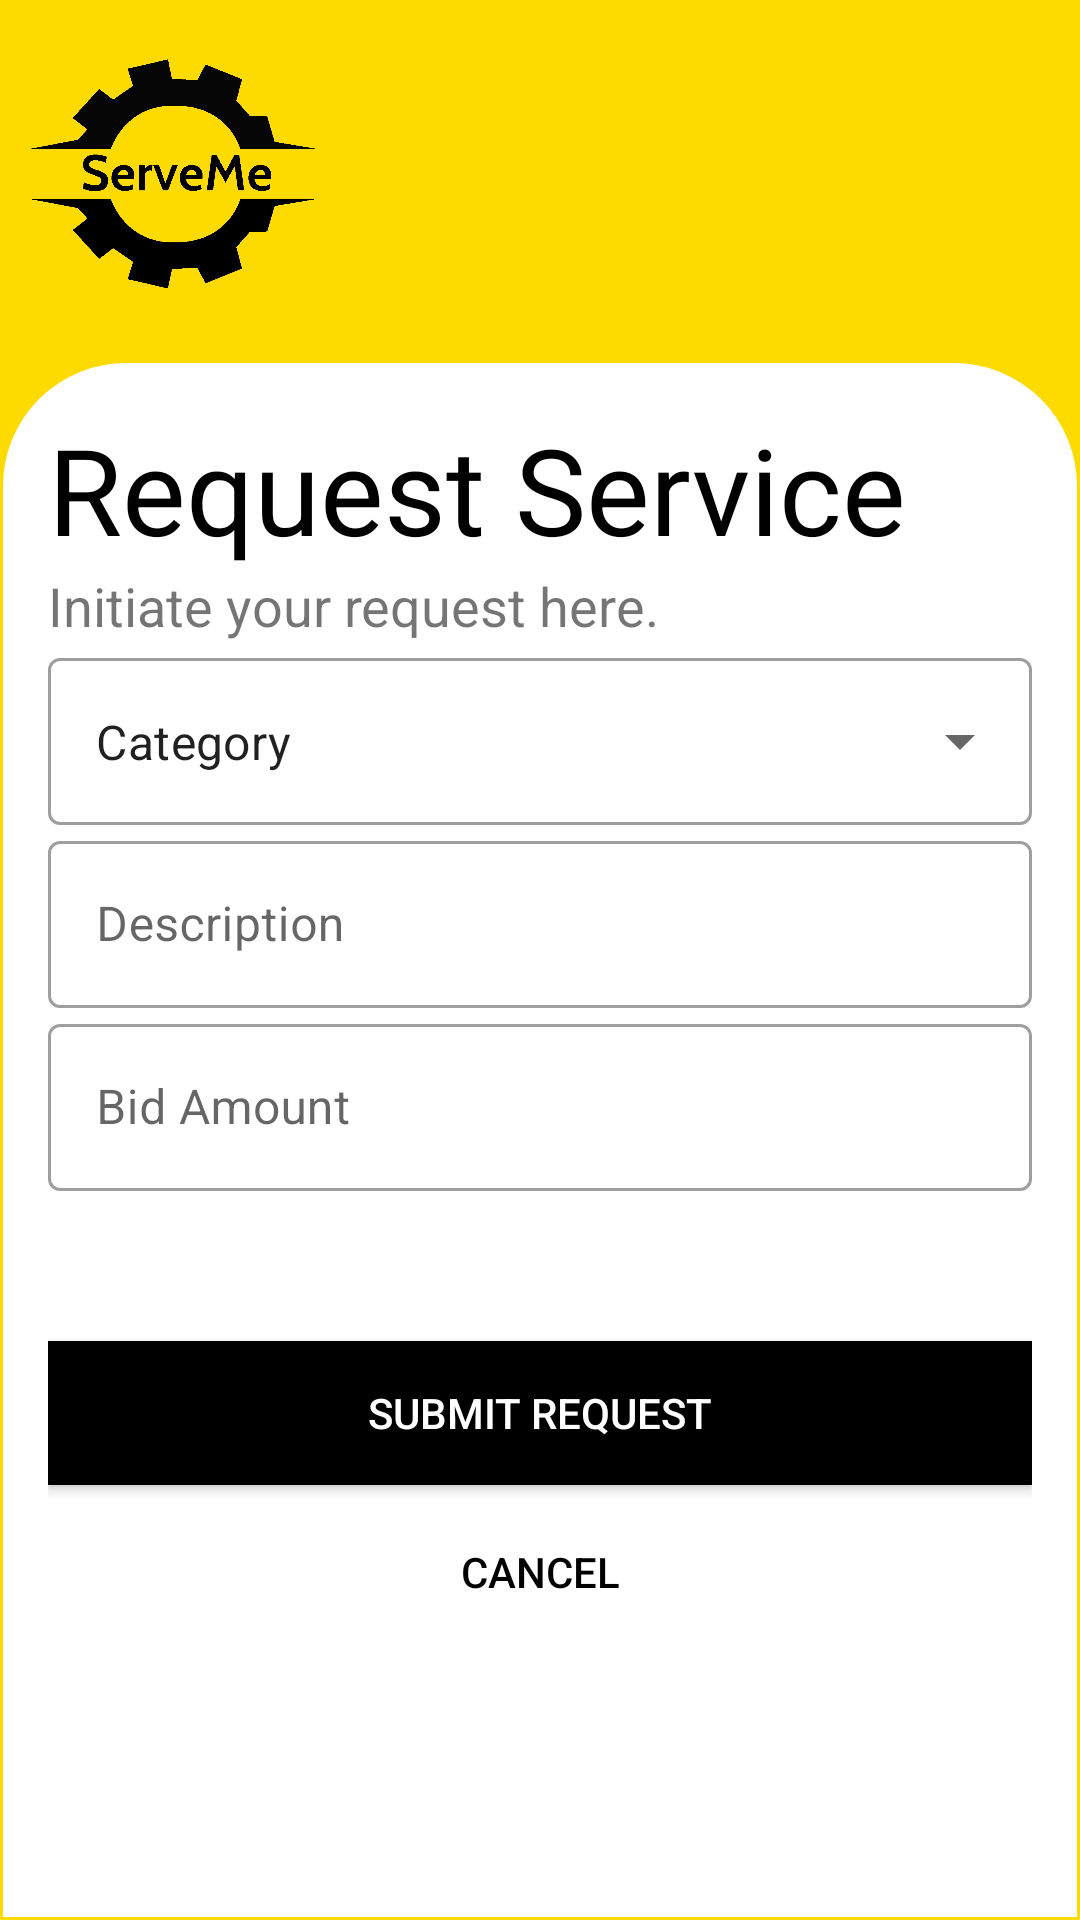

Reconstruct the res/layout file that produces this screen, plus the resources it refers to.
<!-- AndroidManifest.xml: application theme Theme.ServeMeM1 -->
<!-- res/layout/activity_request_service.xml -->
<?xml version="1.0" encoding="UTF-8" ?>
<LinearLayout xmlns:android="http://schemas.android.com/apk/res/android"
    xmlns:app="http://schemas.android.com/apk/res-auto"
    xmlns:tools="http://schemas.android.com/tools"
    android:layout_width="match_parent"
    android:layout_height="match_parent"
    tools:context=".Registration"
    android:orientation="vertical"
    android:background="#fdda00"
    android:padding="1dp"
    >

    <ImageView
        android:id="@+id/logoImage"
        android:layout_width="120dp"
        android:layout_height="120dp"
        android:src="@drawable/finallogo"
        android:transitionName="logoImage"/>

    <LinearLayout
        android:layout_width="match_parent"
        android:layout_height="match_parent"
        android:background="@drawable/input_bg_layout"
        android:backgroundTint="@color/white"
        android:orientation="vertical"
        android:paddingLeft="15dp"
        android:paddingTop="25dp"
        android:paddingRight="15dp"
        android:paddingBottom="0dp">

        <ScrollView
            android:layout_width="match_parent"
            android:layout_height="match_parent"
            android:padding="0dp">


            <LinearLayout
                android:layout_width="match_parent"
                android:layout_height="match_parent"
                android:orientation="vertical">

                <TextView
                    android:layout_width="wrap_content"
                    android:layout_height="wrap_content"
                    android:layout_marginTop="-10dp"
                    android:text="Request Service"
                    android:textColor="@color/black"
                    android:textSize="40sp"
                    android:transitionName="logoText" />

                <TextView
                    android:layout_width="wrap_content"
                    android:layout_height="wrap_content"
                    android:text="Initiate your request here."
                    android:textSize="18sp" />

                <LinearLayout
                    android:layout_width="match_parent"
                    android:layout_height="wrap_content"
                    android:orientation="vertical">

                    <com.google.android.material.textfield.TextInputLayout
                        android:layout_width="match_parent"
                        style="@style/Widget.MaterialComponents.TextInputLayout.OutlinedBox.ExposedDropdownMenu"
                        android:layout_height="wrap_content">
                        <AutoCompleteTextView
                            android:layout_width="match_parent"
                            android:text="Category"
                            android:id="@+id/category"
                            android:layout_height="wrap_content"/>
                    </com.google.android.material.textfield.TextInputLayout>




                    <com.google.android.material.textfield.TextInputLayout
                        style="@style/Widget.MaterialComponents.TextInputLayout.OutlinedBox"
                        android:layout_width="match_parent"
                        android:layout_height="wrap_content"
                        android:hint="Description">

                        <com.google.android.material.textfield.TextInputEditText
                            android:id="@+id/description"
                            android:layout_width="match_parent"
                            android:layout_height="wrap_content"
                            android:inputType="text" />
                    </com.google.android.material.textfield.TextInputLayout>


                    <com.google.android.material.textfield.TextInputLayout
                        style="@style/Widget.MaterialComponents.TextInputLayout.OutlinedBox"
                        android:layout_width="match_parent"
                        android:layout_height="wrap_content"
                        android:hint="Bid Amount">

                        <com.google.android.material.textfield.TextInputEditText
                            android:id="@+id/bid"
                            android:layout_width="match_parent"
                            android:layout_height="wrap_content"
                            android:inputType="number" />
                    </com.google.android.material.textfield.TextInputLayout>


                </LinearLayout>

                <Button
                    android:id="@+id/submit"
                    android:layout_width="match_parent"
                    android:layout_height="wrap_content"
                    android:layout_marginTop="50dp"
                    android:background="#000"
                    android:text="Submit Request"
                    android:textColor="#fff" />


                <Button
                    android:id="@+id/cancel"
                    android:layout_width="wrap_content"
                    android:layout_height="wrap_content"
                    android:layout_gravity="center"
                    android:background="#00000000"
                    android:paddingTop="10dp"
                    android:text="Cancel"
                    android:textColor="@color/black" />
            </LinearLayout>
        </ScrollView>
    </LinearLayout>

</LinearLayout>
<!-- resources referenced by this layout -->
<resources>
  <color name="black">#FF000000</color>
  <color name="white">#FFFFFFFF</color>
  <!-- drawable finallogo: png bitmap (drawable, 16080 bytes) -->
  <!-- drawable input_bg_layout (drawable) -->
  <?xml version="1.0" encoding="utf-8"?>
  <shape xmlns:android="http://schemas.android.com/apk/res/android">
      <stroke android:color="@color/black" android:width="2dp"/>
      <corners android:topLeftRadius= "40dp"
       android:topRightRadius="40dp"/>
  </shape>
  <style name="Theme.ServeMeM1" parent="Theme.MaterialComponents.DayNight.NoActionBar">
          
          <item name="colorPrimary">@color/black</item>
          <item name="colorPrimaryVariant">@color/purple_700</item>
          <item name="colorOnPrimary">@color/white</item>
          
          <item name="colorSecondary">@color/teal_200</item>
          <item name="colorSecondaryVariant">@color/teal_700</item>
          <item name="colorOnSecondary">@color/black</item>
          
          <item name="android:statusBarColor" tools:targetApi="l">?attr/colorPrimary</item>
          
      </style>
  <color name="purple_700">#FF3700B3</color>
  <color name="teal_200">#FF03DAC5</color>
  <color name="teal_700">#FF018786</color>
</resources>
